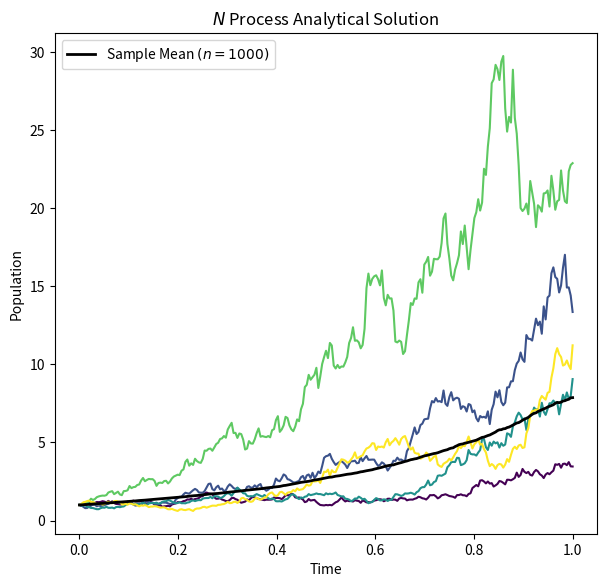
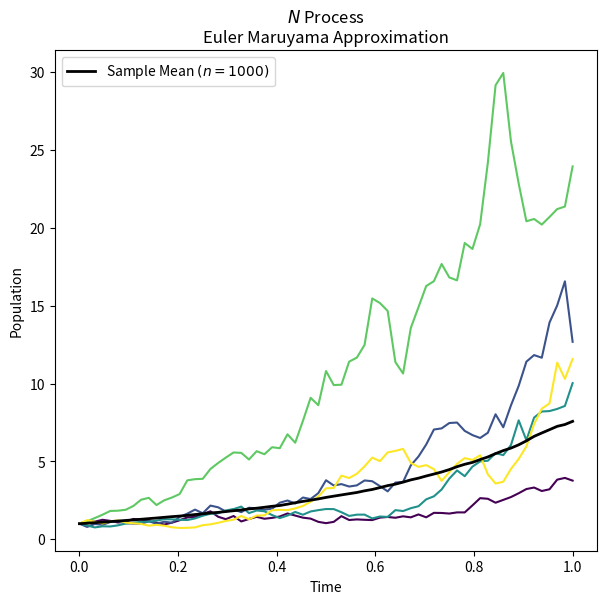
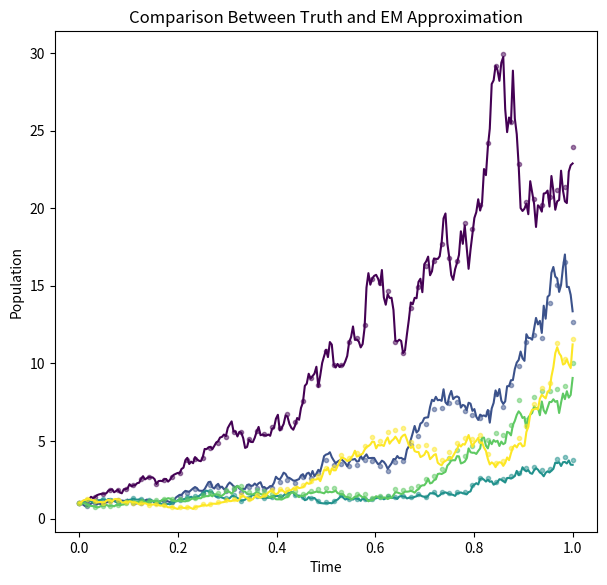

The matplotlib source for these figures, in order:
# --- Python imports
from matplotlib import pyplot as plt
import numpy as np


# --- Brownian Motion
def multiple_brownian_motion(end_time=1., num_tsteps=500, n_trials=1000):
    """Creates multiple Brownian motion with time as the row index and
    each column as a separate path of Brownian motion.

    This assumes that all Brownian motion starts at 0. Currently only
    implements one-dimensional Brownian motion. This also assumes all
    step sizes are the same size.

    The steps of Brownian motion, ``dw``, are modeled with a Gaussian
    distribution with mean 0 and variance ``sqrt(dt)``, where ``dt``
    is the constant time step size.

    Parameters
    ----------
    end_time : float

    num_tsteps : int
        The number of steps to take. Will calculate the step
        size dt internally. The number of rows in the output of
        Brownian motion will be num_tsteps + 1.

    n_trials : int
        The number of sample paths to create. This will be the number
        of columns in the output.

    Returns
    -------
    t : ndarray
        One-dimensional time ndarray from 0 to ``end_time`` with
        shape (``num_tsteps``+1,)

    w : ndarray
        Two-dimensional ndarray representing ``n_trials`` number of
        sample paths of one-dimensional Brownian motion.
        This will be of shape (``num_tsteps``+1, ``n_trials``).

    dt : float
        The value indicating the step size of t. This is only implemented
        with constant step size.

    dw : ndarray
        Two-dimensional ndarray representing the steps of Brownian motion.
        The first row is all zeros. Each i-th row of ``dw``, ie. dw[i, :]
        indicates the change in ``w`` from w[i-1, :] to w[i, :]
        This will be the same shape as ``w``, (``num_tsteps``+1, ``n_trials``).

    """

    dt = (end_time - 0) / num_tsteps
    dw = np.random.normal(scale=np.sqrt(dt), size=(num_tsteps+1, n_trials))
    # Brownian motion must start at time 0 with value 0
    dw[0] = np.zeros_like(dw[0])
    w = dw.cumsum(axis=0)
    # t is not used in calculations, but returned to allow user to keep track
    # of points in time
    t = np.linspace(0, end_time, num=num_tsteps+1).reshape((num_tsteps+1, 1))
    assert w.shape[0] == t.shape[0], ('time and position arrays are not the '
                                      'same length. w.shape[0] - t.shape[0] = '
                                      f'{w.shape[0] - t.shape[0]}')
    assert w.shape == dw.shape, ('position and velocity arrays are not the '
                                 'same shape: '
                                 f'w.shape: {w.shape}    dw.shape: {dw.shape}')
    return t, w, dt, dw


# --- Solve SDE
def analytical_truth_linear(b, u, N0, t, w):
    """
    Provides the true (analyatical) solution evaluated at t

    Can be vectorized for multiple trials based on the Brownian motion
    parameter ``w``.

    :param b: shift parameter in SDE
    :param u: drift parameter in SDE
    :param N0: Initial condition
    :param t: time nd-array
    :param w: brownian motion nd-array
    :param dt: step size of time array, float
    :param dw: White noise associated with the Brownian motion, ndarray

    :return: nd-array true solution
    """
    return N0 * np.exp((b - 0.5 * u ** 2) * t + u * w)


def euler_maruyama_linear(b, u, N0, t, dt, dw, M):
    """
    calculates the EM approximation on the linear SDE
    :param b: shift parameter in SDE
    :param u: drift parameter in SDE
    :param N0: Initial condition
    :param t: time nd-array
    :param dt: step size of time array, float
    :param dw: White noise/Gaussian associated with the Brownian motion, nd-array
    :param M: multiple of dt for Euler-Maruyama step size
    :return: time array and solution N array
    """

    Dt = M * dt  # EM step size
    L = (t.shape[0] - 1) / M  # number of EM steps
    assert L.is_integer(), 'Cannot handle Step Size that is not a multiple of M'
    L = int(L)  # needed for range below

    N = [N0]
    T = [0]
    for i in range(1, L+1):
        # DW is the step of Brownian motion for EM step size
        DW = (dw[M * (i - 1) + 1:M * i + 1]).sum(axis=0)
        N.append(N[i-1] + Dt * b * N[i - 1] + u * N[i - 1] * DW)
        T.append(T[i-1] + Dt)

    return np.array(T), np.array(N)


def euler_maruyama_linear_vec(b, u, N0, t, dt, dw, M):
    """
    calculates the EM approximation on the linear SDE, vectorized for
    multiple trials based on the shape of ``dw``.
    :param b: shift parameter in SDE
    :param u: drift parameter in SDE
    :param N0: Initial condition
    :param t: time nd-array
    :param dt: step size of time array, float
    :param dw: White noise associated with the Brownian motion, ndarray
    :param M: multiple of dt for Euler-Maruyama step size. Do not make this too large.
    :return: time array and solution N array
    """

    if M < 1:
        raise ValueError('M must be greater than or equal to 1')

    Dt = M * dt  # EM step size
    L = (t.shape[0] - 1) / M  # number of EM steps

    if not L.is_integer():
        raise ValueError('Cannot handle Step Size that is not a multiple of M')

    L = int(L)  # needed for range below

    N = [np.full((dw.shape[1],), N0)]
    T = [0]
    for i in range(1, L+1):
        # DW is the step of Brownian motion for EM step size
        DW = (dw[M * (i - 1) + 1:M * i + 1, :]).sum(axis=0).reshape(dw.shape[1], )
        N.append(N[i-1] + Dt * b * N[i - 1] + u * N[i - 1] * DW)
        T.append(T[i-1] + Dt)

    return np.array(T), np.array(N)


def plot_on_axis(ax, time, pos, cols, title, color_map, with_mean=False):
    for idx, col in enumerate(cols):
        ax.plot(time, pos[:, col], c=color_map(idx))
    ax.set_title(title)
    if with_mean:
        ax.plot(time, pos.mean(axis=1), color='black',
            label=r'Sample Mean $(n={})$'.format(pos.shape[1]), linewidth=2)
        ax.legend()



# -- SDE
# Parameters for SDE
b = 2
u = 1

# Initial Condition
N0 = 1

# Brownian Motion
END_TIME = 1.
NUM_TSTEPS = 2**8
N_TRIALS = 1000

# Euler-Maruyama
M = 4  # multiple of step size

# Plotting Parameters
N_PATHS = 5
viridis = plt.get_cmap('viridis', lut=N_PATHS)
columns = np.arange(N_PATHS)
np.random.shuffle(columns)
plot_columns = columns[:N_PATHS]

# Truth
t, w, dt, dw = multiple_brownian_motion(end_time=END_TIME,
                                        num_tsteps=NUM_TSTEPS,
                                        n_trials=N_TRIALS)
N_true = analytical_truth_linear(b, u, N0, t, w)

fig, ax = plt.subplots(1, figsize=(7, 6.5))
plot_on_axis(ax, t, N_true, plot_columns, r'$N$ Process Analytical Solution',
             color_map=viridis, with_mean=True)
plt.xlabel('Time')
plt.ylabel('Population')


# # Euler Maruyama
# N_ems = []
# for col in range(N_true.shape[1]):
#     t_em, N_em = euler_maruyama_linear(r, u, N0, t, dt, dw[:, col], R)
#     N_ems.append(N_em)
#
# t_em = np.array(t_em)
# N_ems = np.array(N_ems).transpose()
#
# fig, ax = plt.subplots(1, figsize=(7, 6.5))
# plot_on_axis(ax, t_em, N_ems, plot_columns, r'EM Approx. $N$ Process',
#              color_map=viridis, with_mean=True)
# plt.xlabel('Time')
# plt.ylabel('Population')

# Euler Maruyama vectorized
t_em_v, N_ems_v = euler_maruyama_linear_vec(b, u, N0, t, dt, dw, M)

fig, ax = plt.subplots(1, figsize=(7, 6.5))
plot_on_axis(ax, t_em_v, N_ems_v, plot_columns, r'$N$ Process'+'\nEuler Maruyama Approximation',
             color_map=viridis, with_mean=True)
plt.xlabel('Time')
plt.ylabel('Population')

# Comparison
fig, ax = plt.subplots(1, figsize=(7, 6.5))
for p in range(N_PATHS):
    ax.plot(t, N_true[:, p], c=viridis(p))
    ax.plot(t_em_v, N_ems_v[:, p], c=viridis(p), marker='.', ls='', alpha=0.5)
ax.set_title('Comparison Between Truth and EM Approximation')
plt.xlabel('Time')
plt.ylabel('Population')
plt.show()
